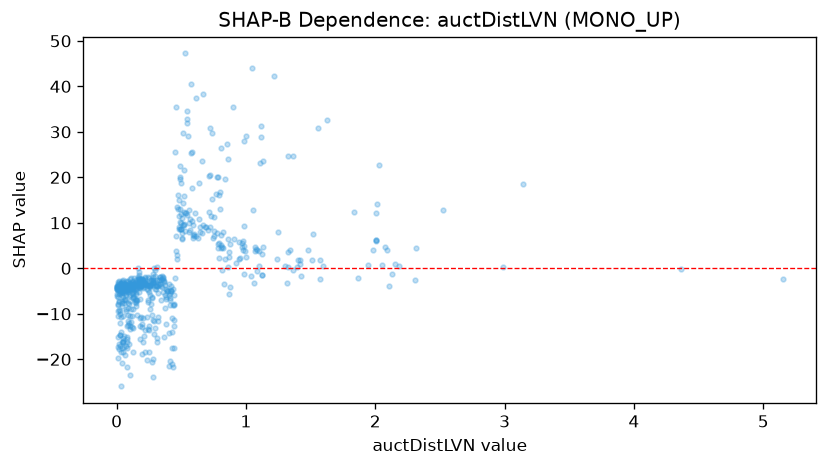

The file beside this chart, header and first rows:
feature_value, shap_value
0.434, -21.62
0.098, -16.59
0.036, -13.98
0.546, 32.87
0.861, 24.08
0.293, -13.03
0.355, -5.121
0.047, -15.36
1.057, 12.89
0.034, -25.95
0.999, 29.09
0.317, -10.72
0.988, 9.324
0.254, -18.39
0.405, -14.32
0.087, -4.679
0.319, -11.55
0.053, -18.36
1.045, 44.05
0.665, 38.3
0.547, 34.58
0.791, 16.16
0.107, -23.44
0.782, 20.1
5.149, -2.351
0.489, 12.94
0.099, -3.167
0.023, -14.67
0.015, -4.543
1.945, 0.8286
0.113, -8.889
0.071, -4.003
1.243, 2.118
1.599, 0.6121
0.419, -4.973
0.131, -3.586
0.172, -3.574
0.505, 6.553
0.018, -4.398
0.049, -2.539
0.911, 6.497
0.0, -4.217
1.068, 4.756
0.405, -5.934
0.307, -4.548
0.056, -4.477
0.041, -5.196
0.293, -4.531
0.896, 35.37
1.134, 23.68
0.446, -17.53
0.084, -15.12
0.291, -11.65
0.173, -2.413
0.838, 2.143
0.296, -0.4007
0.722, 9.162
0.383, -6.678
0.643, 8.991
0.276, -3.625
... 557 more rows
